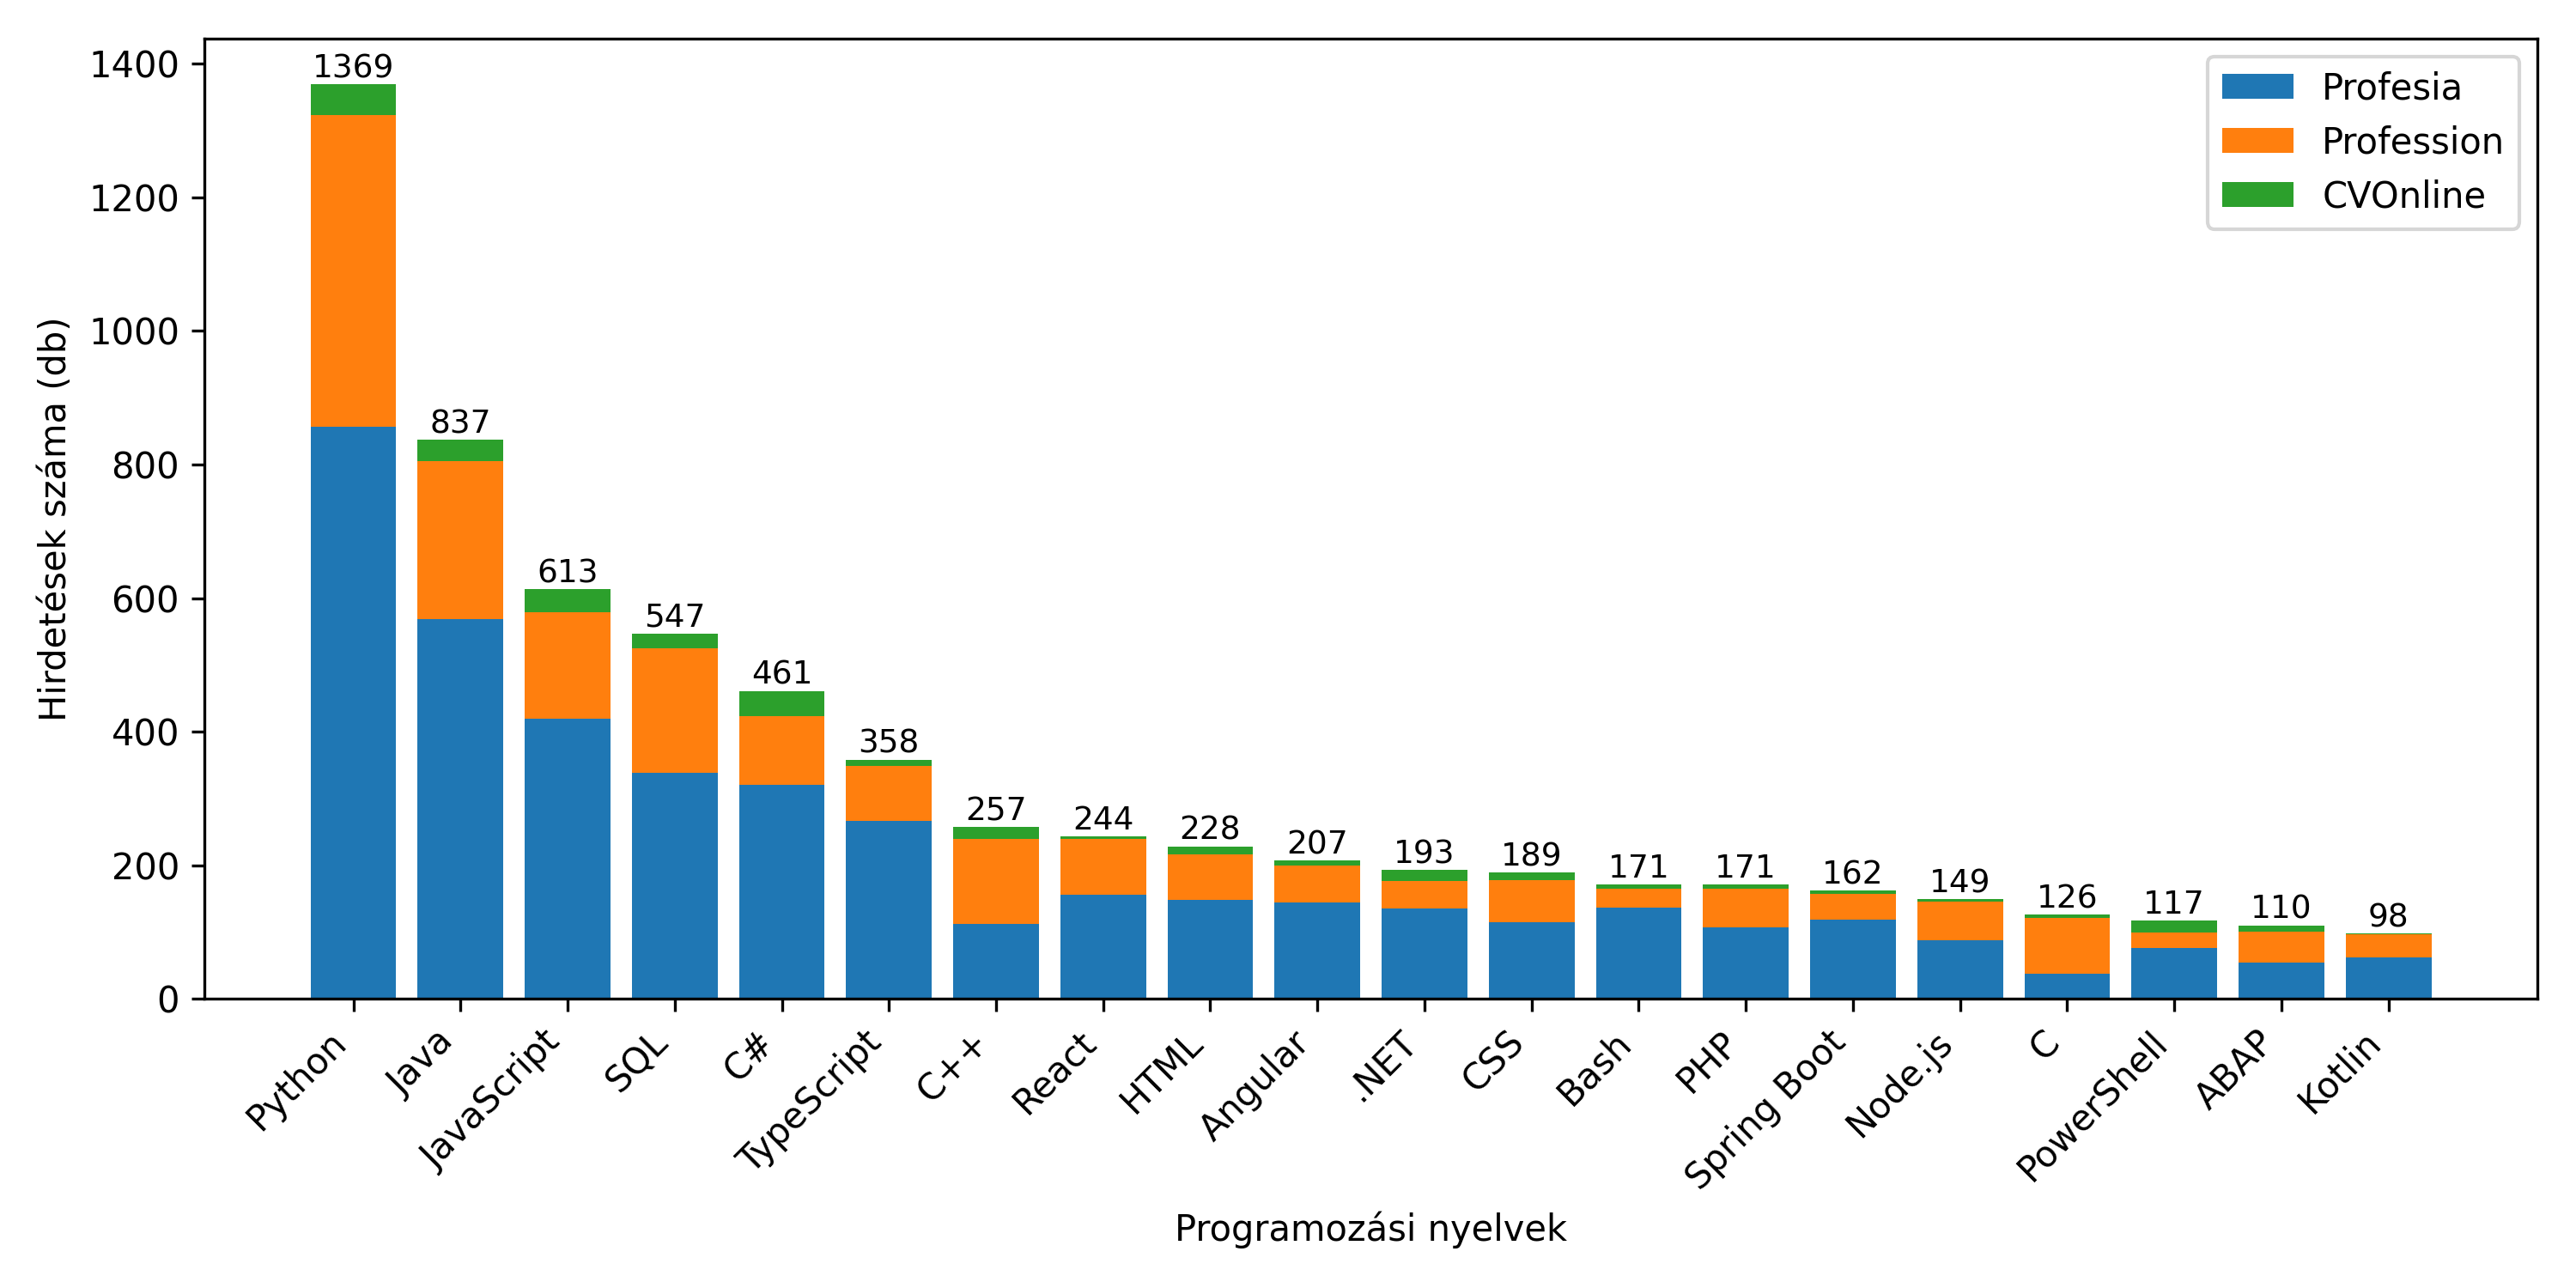

Source data for this figure (header and first rows):
Programming Language, Profesia, Profession, CVOnline, Total
Python, 856, 467, 46, 1369
Java, 569, 236, 32, 837
JavaScript, 420, 159, 34, 613
SQL, 339, 186, 22, 547
C#, 320, 103, 38, 461
TypeScript, 267, 82, 9, 358
C++, 112, 127, 18, 257
React, 156, 84, 4, 244
HTML, 148, 68, 12, 228
Angular, 144, 56, 7, 207
.NET, 135, 42, 16, 193
CSS, 115, 63, 11, 189
Bash, 137, 28, 6, 171
PHP, 107, 58, 6, 171
Spring Boot, 119, 38, 5, 162
Node.js, 88, 58, 3, 149
C, 38, 83, 5, 126
PowerShell, 76, 24, 17, 117
ABAP, 54, 47, 9, 110
Kotlin, 62, 35, 1, 98
Go, 55, 40, 0, 95
R, 59, 29, 1, 89
Docker, 56, 22, 5, 83
Kubernetes, 48, 8, 7, 63
PostgreSQL, 42, 16, 0, 58
Power BI, 23, 24, 9, 56
C/C++, 30, 20, 2, 52
Rust, 14, 28, 5, 47
Vue.js, 25, 21, 1, 47
Perl, 33, 12, 1, 46
JavaScript/TypeScript, 30, 11, 1, 42
Git, 25, 13, 3, 41
Spring, 26, 13, 2, 41
Java - Advanced, 41, 0, 0, 41
Laravel, 24, 16, 0, 40
.NET Core, 28, 11, 1, 40
Scala, 36, 3, 0, 39
Python - Advanced, 39, 0, 0, 39
Terraform, 27, 1, 7, 35
ASP.NET Core, 28, 2, 4, 34
Swift, 19, 12, 2, 33
PL/SQL, 25, 7, 1, 33
FastAPI, 27, 3, 0, 30
VBA, 15, 12, 1, 28
XML, 21, 5, 0, 26
ASP.NET, 21, 5, 0, 26
PySpark, 22, 4, 0, 26
Vue, 13, 11, 1, 25
Linux, 12, 9, 3, 24
REST, 9, 15, 0, 24
UML, 20, 3, 0, 23
MS SQL, 18, 2, 3, 23
JSON, 16, 7, 0, 23
Next.js, 17, 5, 0, 22
JavaScript - Advanced, 22, 0, 0, 22
MongoDB, 17, 5, 0, 22
Selenium, 14, 6, 1, 21
Apache Kafka, 19, 1, 0, 20
Azure, 7, 10, 3, 20
Ruby, 13, 6, 0, 19
... 1,791 more rows
